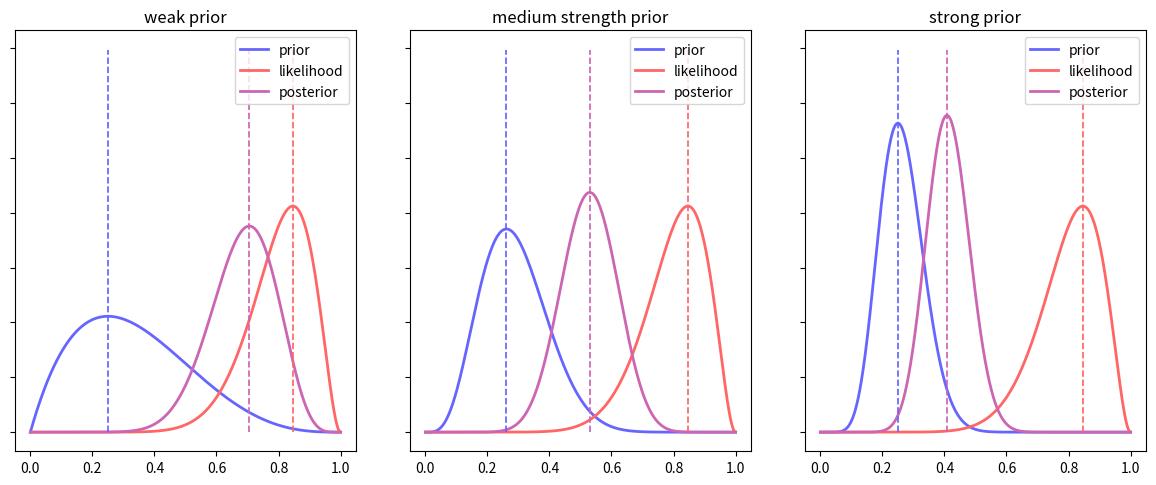

Python code for this plot: (Note: this script raises an exception after producing the figure.)
import numpy as np
import matplotlib.pyplot as plt
from scipy import stats
import pylab

# bayesian regression

a = 0.
b = 1.

x = np.linspace(a,b,num=1000)

tmp = stats.norm(5,1)
y_LIKELIHOOD = tmp.pdf(x)
y_PRIOR = np.ones(x.shape)*(b-a)**(-1)
y_POSTERIOR = y_LIKELIHOOD * y_PRIOR / np.cumsum(y_LIKELIHOOD*y_PRIOR)[-1]

# plotting

fig, axes = plt.subplots(nrows=1, ncols=3)
fig.set_figwidth(12)
fig.tight_layout()

# 3)
         
plt.subplot(1, 3, 3)
P_tmp = stats.beta(10,28)
y_PRIOR = P_tmp.pdf(x) / np.cumsum(P_tmp.pdf(x))[-1]
L_tmp = stats.beta(12,3)
y_LIKELIHOOD = L_tmp.pdf(x) / np.cumsum(L_tmp.pdf(x))[-1]
y_POSTERIOR = y_LIKELIHOOD * y_PRIOR / np.cumsum(y_LIKELIHOOD*y_PRIOR)[-1]
max_PRIOR = x[np.argmax(y_PRIOR)]
max_LIKELIHOOD = x[np.argmax(y_LIKELIHOOD)]
max_POSTERIOR = x[np.argmax(y_POSTERIOR)]
plt.plot(x,y_PRIOR, linewidth=2, color=[.4,.4,1.], label="prior")
plt.plot(x,y_LIKELIHOOD, linewidth=2, color=[1.,.4,.4], label="likelihood")
plt.plot(x,y_POSTERIOR, linewidth=2, color=[.8,.4,.7], label="posterior")
axes = plt.gca()
plotheight = axes.get_ylim()[1]*1.15
plt.plot([max_PRIOR,max_PRIOR],[0,plotheight], linewidth=1.25, linestyle='--', color=[.4,.4,1])
plt.plot([max_LIKELIHOOD,max_LIKELIHOOD],[0,plotheight], linewidth=1.25, linestyle='--', color=[1,.4,.4])
plt.plot([max_POSTERIOR,max_POSTERIOR],[0,plotheight], linewidth=1.25, linestyle='--', color=[.8,.4,.7])
axes.set_yticklabels([])
plt.legend(loc=1)
plt.title('strong prior')
      
# 2)  

plt.subplot(1, 3, 2)
P_tmp = stats.beta(5,12.3)
y_PRIOR = P_tmp.pdf(x) / np.cumsum(P_tmp.pdf(x))[-1]
L_tmp = stats.beta(12,3)
y_LIKELIHOOD = L_tmp.pdf(x) / np.cumsum(L_tmp.pdf(x))[-1]
y_POSTERIOR = y_LIKELIHOOD * y_PRIOR / np.cumsum(y_LIKELIHOOD*y_PRIOR)[-1]
max_PRIOR = x[np.argmax(y_PRIOR)]
max_LIKELIHOOD = x[np.argmax(y_LIKELIHOOD)]
max_POSTERIOR = x[np.argmax(y_POSTERIOR)]
plt.plot(x,y_PRIOR, linewidth=2, color=[.4,.4,1.], label="prior")
plt.plot(x,y_LIKELIHOOD, linewidth=2, color=[1.,.4,.4], label="likelihood")
plt.plot(x,y_POSTERIOR, linewidth=2, color=[.8,.4,.7], label="posterior")
axes = plt.gca()
plt.plot([max_PRIOR,max_PRIOR],[0,plotheight], linewidth=1.25, linestyle='--', color=[.4,.4,1])
plt.plot([max_LIKELIHOOD,max_LIKELIHOOD],[0,plotheight], linewidth=1.25, linestyle='--', color=[1,.4,.4])
plt.plot([max_POSTERIOR,max_POSTERIOR],[0,plotheight], linewidth=1.25, linestyle='--', color=[.8,.4,.7])
axes.set_yticklabels([])
plt.legend(loc=1)
plt.title('medium strength prior')
   
# 1)

plt.subplot(1, 3, 1)
P_tmp = stats.beta(2,4)
y_PRIOR = P_tmp.pdf(x) / np.cumsum(P_tmp.pdf(x))[-1]
L_tmp = stats.beta(12,3)
y_LIKELIHOOD = L_tmp.pdf(x) / np.cumsum(L_tmp.pdf(x))[-1]
y_POSTERIOR = y_LIKELIHOOD * y_PRIOR / np.cumsum(y_LIKELIHOOD*y_PRIOR)[-1]
max_PRIOR = x[np.argmax(y_PRIOR)]
max_LIKELIHOOD = x[np.argmax(y_LIKELIHOOD)]
max_POSTERIOR = x[np.argmax(y_POSTERIOR)]
plt.plot(x,y_PRIOR, linewidth=2, color=[.4,.4,1.], label="prior")
plt.plot(x,y_LIKELIHOOD, linewidth=2, color=[1.,.4,.4], label="likelihood")
plt.plot(x,y_POSTERIOR, linewidth=2, color=[.8,.4,.7], label="posterior")
axes = plt.gca()
plt.plot([max_PRIOR,max_PRIOR],[0,plotheight], linewidth=1.25, linestyle='--', color=[.4,.4,1])
plt.plot([max_LIKELIHOOD,max_LIKELIHOOD],[0,plotheight], linewidth=1.25, linestyle='--', color=[1,.4,.4])
plt.plot([max_POSTERIOR,max_POSTERIOR],[0,plotheight], linewidth=1.25, linestyle='--', color=[.8,.4,.7])
axes.set_yticklabels([])
plt.legend(loc=1)
plt.title('weak prior')

# save fig

plt.savefig('fig14-2.png', dpi=200, orientation='portrait', format=None,
            transparent=True, bbox_inches=None, pad_inches=0.1, frameon=None)
